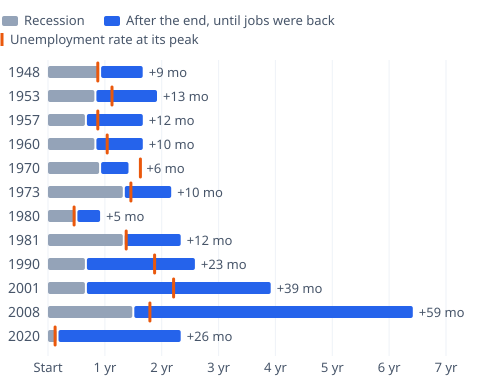

The file beside this chart, header and first rows:
start, end, months, jobs_back, months_after_end_to_jobs_back, unemployment_peak, months_from_start_to_unemployment_peak
1948-12-01, 1949-10-01, 11, 1950-07-01, 9, 1949-10-01, 10
1953-08-01, 1954-05-01, 10, 1955-06-01, 13, 1954-09-01, 13
1957-09-01, 1958-04-01, 8, 1959-04-01, 12, 1958-07-01, 10
1960-05-01, 1961-02-01, 10, 1961-12-01, 10, 1961-05-01, 12
1970-01-01, 1970-11-01, 11, 1971-05-01, 6, 1971-08-01, 19
1973-12-01, 1975-03-01, 16, 1976-01-01, 10, 1975-05-01, 17
1980-02-01, 1980-07-01, 6, 1980-12-01, 5, 1980-07-01, 5
1981-08-01, 1982-11-01, 16, 1983-11-01, 12, 1982-12-01, 16
1990-08-01, 1991-03-01, 8, 1993-02-01, 23, 1992-06-01, 22
2001-04-01, 2001-11-01, 8, 2005-02-01, 39, 2003-06-01, 26
2008-01-01, 2009-06-01, 18, 2014-05-01, 59, 2009-10-01, 21
2020-03-01, 2020-04-01, 2, 2022-06-01, 26, 2020-04-01, 1
